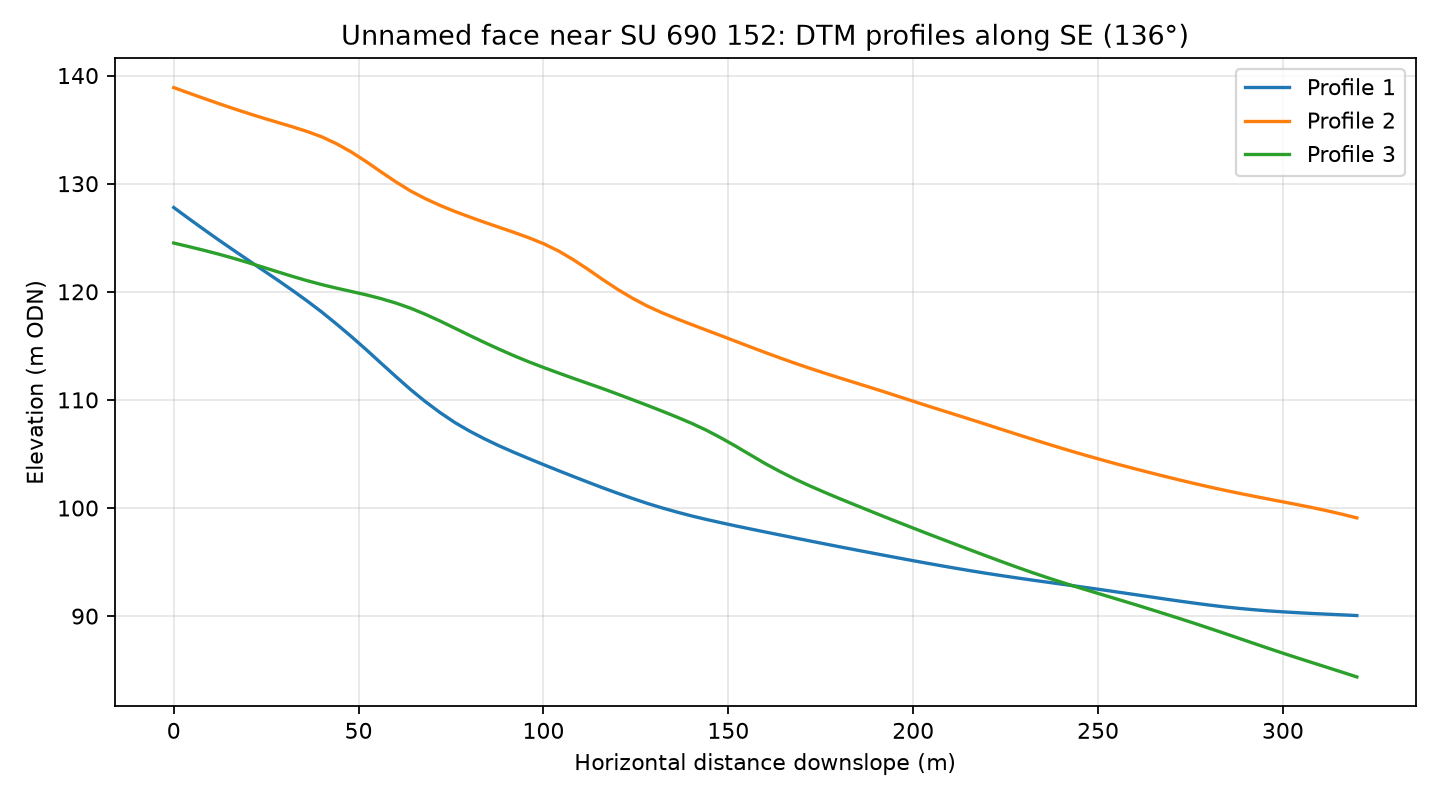

Source data for this figure (header and first rows):
profile, distance_m, elevation_m
1, 0.0, 127.8
1, 4.0, 126.8
1, 8.0, 125.8
1, 12.0, 124.8
1, 16.0, 123.9
1, 20.0, 123
1, 24.0, 122
1, 28.0, 121.1
1, 32.0, 120.2
1, 36.0, 119.2
1, 40.0, 118.1
1, 44.0, 117
1, 48.0, 115.9
1, 52.0, 114.7
1, 56.0, 113.4
1, 60.0, 112.2
1, 64.0, 111
1, 68.0, 109.9
1, 72.0, 108.8
1, 76.0, 107.9
1, 80.0, 107.1
1, 84.0, 106.4
1, 88.0, 105.8
1, 92.0, 105.2
1, 96.0, 104.6
1, 100.0, 104
1, 104.0, 103.5
1, 108.0, 102.9
1, 112.0, 102.4
1, 116.0, 101.9
1, 120.0, 101.4
1, 124.0, 100.9
1, 128.0, 100.4
1, 132.0, 100
1, 136.0, 99.63
1, 140.0, 99.27
1, 144.0, 98.95
1, 148.0, 98.64
1, 152.0, 98.35
1, 156.0, 98.06
1, 160.0, 97.78
1, 164.0, 97.5
1, 168.0, 97.23
1, 172.0, 96.96
1, 176.0, 96.69
1, 180.0, 96.42
1, 184.0, 96.16
1, 188.0, 95.9
1, 192.0, 95.64
1, 196.0, 95.38
1, 200.0, 95.13
1, 204.0, 94.88
1, 208.0, 94.63
1, 212.0, 94.4
1, 216.0, 94.17
1, 220.0, 93.95
1, 224.0, 93.74
1, 228.0, 93.54
1, 232.0, 93.34
1, 236.0, 93.15
... 183 more rows
